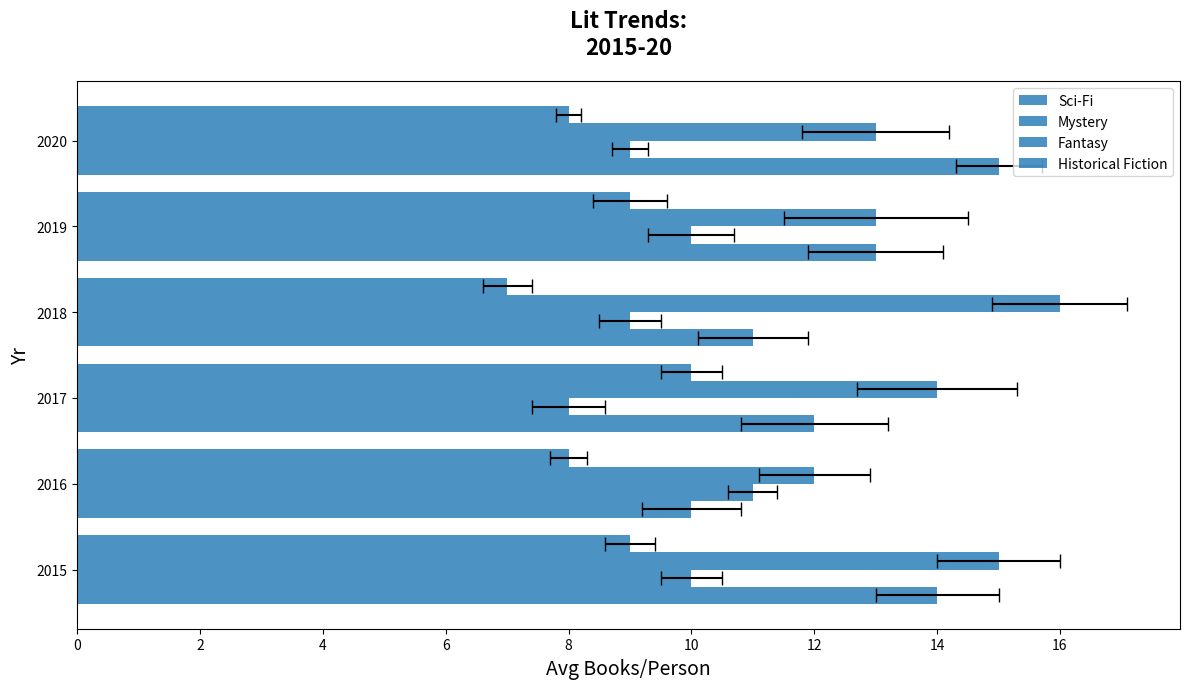

Here is the Python script that generated this plot:
import matplotlib.pyplot as plt
import numpy as np

years = np.array([2015, 2016, 2017, 2018, 2019, 2020])

sci_fi = np.array([14, 10, 12, 11, 13, 15])
mystery = np.array([10, 11, 8, 9, 10, 9])
fantasy = np.array([15, 12, 14, 16, 13, 13])
historical_fiction = np.array([9, 8, 10, 7, 9, 8])

errors = {
    "Sci-Fi": np.array([1, 0.8, 1.2, 0.9, 1.1, 0.7]),
    "Mystery": np.array([0.5, 0.4, 0.6, 0.5, 0.7, 0.3]),
    "Fantasy": np.array([1, 0.9, 1.3, 1.1, 1.5, 1.2]),
    "Historical Fiction": np.array([0.4, 0.3, 0.5, 0.4, 0.6, 0.2]),
}

single_color = '#1f77b4'  # Using a single color for all data series

fig, ax = plt.subplots(figsize=(12, 7))

# Create horizontal bar chart
ax.barh(years - 0.3, sci_fi, color=single_color, xerr=errors["Sci-Fi"], label="Sci-Fi", height=0.2, capsize=5, alpha=0.8)
ax.barh(years - 0.1, mystery, color=single_color, xerr=errors["Mystery"], label="Mystery", height=0.2, capsize=5, alpha=0.8)
ax.barh(years + 0.1, fantasy, color=single_color, xerr=errors["Fantasy"], label="Fantasy", height=0.2, capsize=5, alpha=0.8)
ax.barh(years + 0.3, historical_fiction, color=single_color, xerr=errors["Historical Fiction"], label="Historical Fiction", height=0.2, capsize=5, alpha=0.8)

ax.set_title("Lit Trends:\n2015-20", fontsize=16, fontweight='bold', pad=20)
ax.set_xlabel("Avg Books/Person", fontsize=14)  # Switched x-label to Avg Books/Person because the bars are horizontal
ax.set_ylabel("Yr", fontsize=14)
ax.set_yticks(years)
ax.set_yticklabels(years)
ax.legend()
plt.tight_layout()
plt.show()
